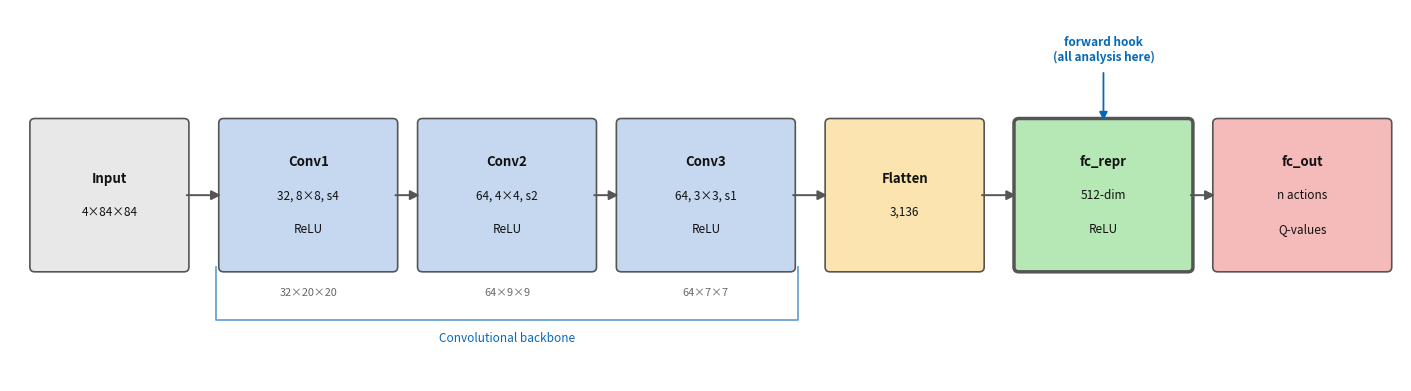

Recreate this plot in Python. (Note: this script raises an exception after producing the figure.)
"""
Generate CNN architecture diagram as a PNG using matplotlib.
Saves to results/plots/architecture.png
"""
import matplotlib
matplotlib.use("Agg")
import matplotlib.pyplot as plt
import matplotlib.patches as mpatches
from matplotlib.patches import FancyArrowPatch, FancyBboxPatch

fig, ax = plt.subplots(figsize=(14, 3.8))
ax.set_xlim(0, 14)
ax.set_ylim(0, 4)
ax.axis("off")

# ── colour palette ─────────────────────────────────────────────────────────
C_INPUT  = "#E8E8E8"
C_CONV   = "#C5D8F0"
C_FLAT   = "#FCE4B0"
C_REPR   = "#B6E8B6"
C_OUT    = "#F5BBBB"
BORDER   = "#555555"
BLUE     = "#0569B9"

# ── layer definitions  [x_centre, label_lines, fill, width] ────────────────
layers = [
    (1.0,  ["Input", "4×84×84"],                          C_INPUT, 1.5),
    (3.0,  ["Conv1", "32, 8×8, s4", "ReLU"],              C_CONV,  1.7),
    (5.0,  ["Conv2", "64, 4×4, s2", "ReLU"],              C_CONV,  1.7),
    (7.0,  ["Conv3", "64, 3×3, s1", "ReLU"],              C_CONV,  1.7),
    (9.0,  ["Flatten", "3,136"],                           C_FLAT,  1.5),
    (11.0, ["fc_repr", "512-dim", "ReLU"],                 C_REPR,  1.7),
    (13.0, ["fc_out", "n actions", "Q-values"],            C_OUT,   1.7),
]

BOX_H   = 1.55
BOX_Y   = (4 - BOX_H) / 2       # vertically centred

node_positions = {}

for x, lines, fill, w in layers:
    x0 = x - w / 2
    lw = 2.5 if fill == C_REPR else 1.2
    box = FancyBboxPatch((x0, BOX_Y), w, BOX_H,
                         boxstyle="round,pad=0.05",
                         facecolor=fill, edgecolor=BORDER, linewidth=lw,
                         zorder=3)
    ax.add_patch(box)

    # text inside box
    n = len(lines)
    for i, line in enumerate(lines):
        yoff = BOX_Y + BOX_H/2 + (n/2 - i - 0.5) * 0.36
        bold = (i == 0)
        ax.text(x, yoff, line,
                ha="center", va="center",
                fontsize=9.5 if bold else 8.5,
                fontweight="bold" if bold else "normal",
                color="#111111", zorder=4)

    node_positions[x] = (x0, x0 + w)

# ── arrows between boxes ──────────────────────────────────────────────────
mid_y = BOX_Y + BOX_H / 2
xs = [l[0] for l in layers]
for i in range(len(xs) - 1):
    x_start = node_positions[xs[i]][1]     # right edge of current
    x_end   = node_positions[xs[i+1]][0]   # left edge of next
    ax.annotate("",
        xy=(x_end, mid_y), xytext=(x_start, mid_y),
        arrowprops=dict(arrowstyle="-|>", color=BORDER,
                        lw=1.4, mutation_scale=14),
        zorder=5)

# ── output size labels below conv nodes ──────────────────────────────────
size_labels = {3.0: "32×20×20", 5.0: "64×9×9", 7.0: "64×7×7"}
for x, lbl in size_labels.items():
    ax.text(x, BOX_Y - 0.22, lbl, ha="center", va="top",
            fontsize=7.8, color="#666666")

# ── forward hook annotation above fc_repr ────────────────────────────────
hook_x = 11.0
hook_top = BOX_Y + BOX_H + 0.12
ax.annotate("",
    xy=(hook_x, BOX_Y + BOX_H),
    xytext=(hook_x, hook_top + 0.45),
    arrowprops=dict(arrowstyle="-|>", color=BLUE, lw=1.3,
                    mutation_scale=12))
ax.text(hook_x, hook_top + 0.52, "forward hook\n(all analysis here)",
        ha="center", va="bottom", fontsize=8.5,
        color=BLUE, fontweight="bold")

# ── backbone bracket ──────────────────────────────────────────────────────
bx0 = node_positions[3.0][0] - 0.08
bx1 = node_positions[7.0][1] + 0.08
by0 = BOX_Y - 0.45
bracket_y = by0 - 0.12
ax.plot([bx0, bx0, bx1, bx1],
        [BOX_Y, bracket_y, bracket_y, BOX_Y],
        color=BLUE, lw=1.3, alpha=0.6)
ax.text((bx0 + bx1) / 2, bracket_y - 0.12,
        "Convolutional backbone",
        ha="center", va="top", fontsize=8.5,
        color=BLUE, fontstyle="italic")

plt.tight_layout(pad=0.3)
out = "results/plots/architecture.png"
fig.savefig(out, dpi=180, bbox_inches="tight")
plt.close(fig)
print(f"[saved] {out}")
